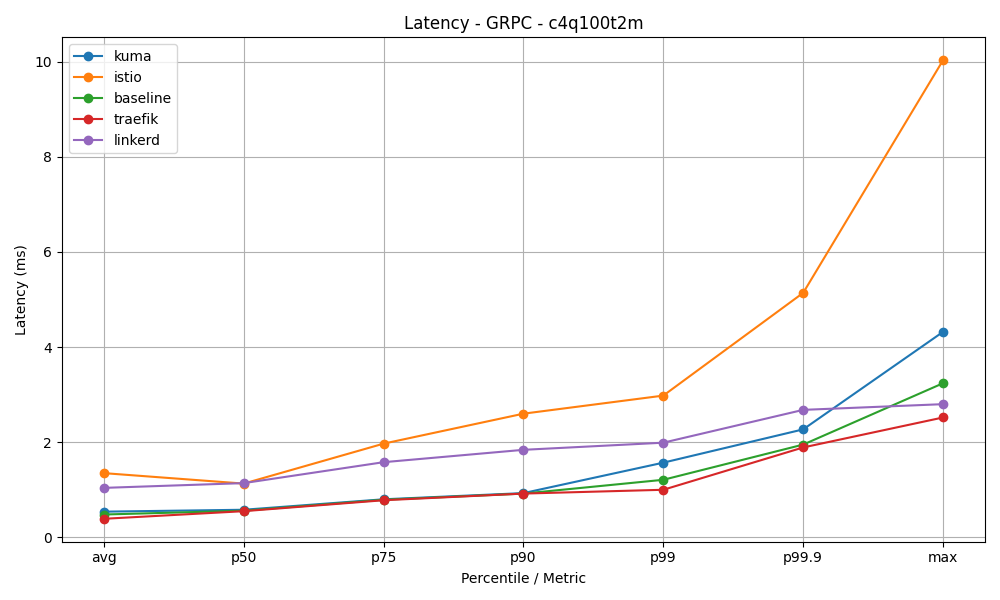

Source data for this figure (header and first rows):
mesh, avg, p50, p75, p90, p99, p99.9, max
kuma, 0.54, 0.58, 0.8, 0.93, 1.57, 2.27, 4.32
istio, 1.35, 1.13, 1.97, 2.6, 2.98, 5.14, 10.03
baseline, 0.48, 0.56, 0.79, 0.92, 1.21, 1.95, 3.24
traefik, 0.39, 0.55, 0.78, 0.92, 1.0, 1.89, 2.52
linkerd, 1.04, 1.14, 1.58, 1.84, 1.99, 2.68, 2.8
